Run: headless pygame with SDL's dummy video driver; simulated clock (each Clock.tick advances the game by its frame time, no real sleeping); random seed 0; keys injected as events and as key.get_pressed() state; no mouse input.
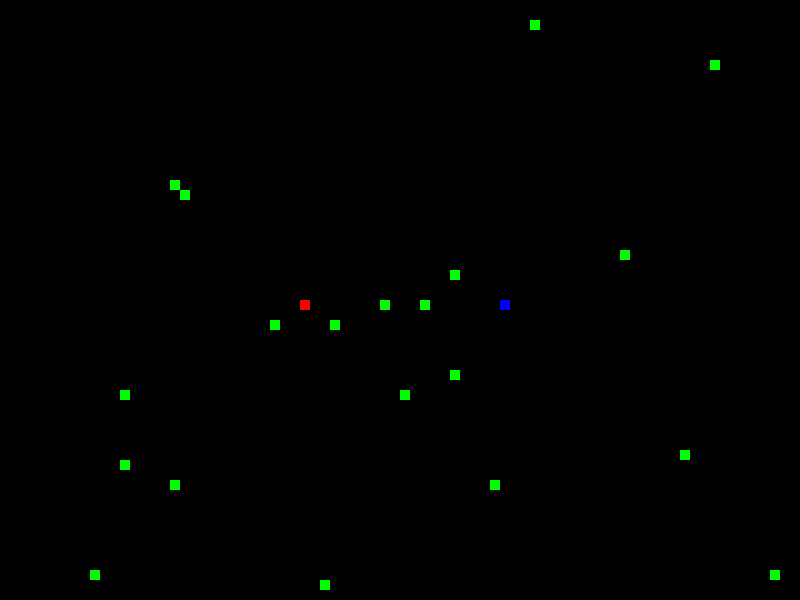
Frame 1 of 1 · flips 1–60 · no input

The pygame program that drew these frames:

import pygame
import random

WHITE = (255,255,255)
RED   = (255,  0,  0)
GREEN = (  0,255,  0)
BLUE  = (  0,  0,255)
BLACK = (  0,  0,  0)
PINK  = (255,192,203)

class GridObject : 
    def __init__(self,x,y,game,color) :
        self.game = game 
        self.active = True
        self.color = color 
        self.x = x # grid column index
        self.y = y # grid row index
    
    def handle_event(self,event) :
        pass

    def handle_tick(self) :
        pass

    def draw(self) :
        block_size = self.game.block_size
        pygame.draw.rect( self.game.display, self.color, \
            [self.x*block_size, self.y*block_size, block_size, block_size] )


class Player(GridObject) :
    
    def __init__(self,x,y,game) :
        self.game = game
        self.x = [x]
        self.y = [y]
        self.dx = 0
        self.dy = 0
        self.active = True
        self.boost_active = False

    def set_color(self) :
        pass

    def set_keyboard(self) :
        pass

    # event, self state update
    def handle_event(self, event) :

        if event.type == pygame.KEYDOWN :
            
            # boost
            shift = pygame.key.get_pressed()
            if shift[self.boost] :
                self.boost_active = True
                move = 2
            else :
                self.boost_active = False
                move = 1

            # handle
            if event.key == self.left :
                self.direction = 'left'
                self.dx = -move
                self.dy = 0
            elif event.key == self.right :
                self.direction = 'right'
                self.dx = move
                self.dy = 0
            elif event.key == self.up :
                self.direction = 'up'
                self.dx = 0
                self.dy = -move
            elif event.key == self.down :
                self.direction = 'down'
                self.dx = 0
                self.dy = +move
    
    # tick, self state update
    def handle_tick(self) :

        # x[1]~x[n]까지 x[0]~x[n-1] 위치로 이동
        for i in range(len(self.x)-1,0,-1) :
            self.x[i] = self.x[i-1]
            self.y[i] = self.y[i-1]

        # head 위치 이동
        self.x[0] += self.dx
        self.y[0] += self.dy

    # game over
    def display_out(self) :
        if  self.x[0] < 0 or self.game.n_cols < self.x[0] or \
            self.y[0] < 0 or self.game.n_rows < self.y[0] :
            return True
        return False

    def self_collide(self) :
        for i in range(1,len(self.x)) :
            if self.x[0] == self.x[i] and self.y[0] == self.y[i] :
                return True
        return False

    # snake body append
    def grow(self) :
        if self.direction == 'left' :
            self.x.insert(0,self.x[0]-1)
            self.y.insert(0,self.y[0])
        elif self.direction == 'right' :
            self.x.insert(0,self.x[0]+1)
            self.y.insert(0,self.y[0])
        elif self.direction == 'up' :
            self.x.insert(0,self.x[0])
            self.y.insert(0,self.y[0]-1)
        elif self.direction == 'down' :
            self.x.insert(0,self.x[0])
            self.y.insert(0,self.y[0]+1)

    # color : head = white, body = red
    def draw(self) :
        block_size = self.game.block_size
        # head drawing
        pygame.draw.rect( self.game.display, self.head_color, \
            [self.x[0]*block_size, self.y[0]*block_size, block_size, block_size] )
        # body drawing
        for i in range(1,len(self.x)) :
            pygame.draw.rect( self.game.display, self.body_color, \
                [self.x[i]*block_size, self.y[i]*block_size, block_size, block_size] )


class Player1(Player) :
    head_color = RED
    body_color = PINK

    boost = pygame.K_LSHIFT
    left  = pygame.K_a
    right = pygame.K_d
    up    = pygame.K_w
    down  = pygame.K_s

    def __init__(self,x,y,game) :
        super().__init__(x,y,game)


class Player2(Player) :
    head_color = BLUE
    body_color = WHITE

    boost = pygame.K_RSHIFT
    left  = pygame.K_LEFT
    right = pygame.K_RIGHT
    up    = pygame.K_UP
    down  = pygame.K_DOWN

    def __init__(self,x,y,game) :
        super().__init__(x,y,game)

    


class Food(GridObject) :
    color = GREEN
    def __init__(self, game) :
        x = random.randint(0, game.n_cols-1)
        y = random.randint(0, game.n_rows-1) 
        super().__init__(x,y,game,self.color)
        

class Game :

    block_size = 10
    def __init__(self, n_rows=60, n_cols=80) :
        
        self.n_rows = n_rows
        self.n_cols = n_cols

        pygame.init()
        pygame.display.set_caption('Snake Game')

        self.display = pygame.display.set_mode( (n_cols*self.block_size, n_rows*self.block_size) )     
        self.clock = pygame.time.Clock()
        self.game_over = 0

        self.objects = []

    def active_objects(self) :
        for obj in self.objects :
            if obj.active :
                yield obj

    def collide(self, obj1, obj2) :
        coor1 = [ (obj1.x[i],obj1.y[i]) for i in range(len(obj1.x)) ]
        coor2 = [ (obj2.x[i],obj2.y[i]) for i in range(len(obj2.x)) ]
        for i in range(len(obj1.x)) :
            if coor1[i] in coor2 :
                return True
        return False

    def eating(self, player, food) :

        if player.boost_active :
            if player.direction == 'left' :
                if (player.x[0]==food.x or player.x[0]+1==food.x) and player.y[0]==food.y :
                    food.active = False
                    self.objects.append( Food(self) )
                    player.grow() 
            elif player.direction == 'right' :
                if (player.x[0]==food.x or player.x[0]-1==food.x) and player.y[0]==food.y :
                    food.active = False
                    self.objects.append( Food(self) )
                    player.grow() 
            elif player.direction == 'up' :
                if player.x[0]==food.x and (player.y[0]==food.y or player.y[0]==food.y+1) :
                    food.active = False
                    self.objects.append( Food(self) )
                    player.grow() 
            elif player.direction == 'down' :
                if player.x[0]==food.x and (player.y[0]==food.y or player.y[0]==food.y-1) :
                    food.active = False
                    self.objects.append( Food(self) )
                    player.grow() 
                        
        else :
            if food.x == player.x[0] and food.y == player.y[0] :
                food.active = False
                self.objects.append( Food(self) )
                player.grow()


    def play(self, n_foods=20) :
        
        self.objects = [
            Player1(30,30,self),
            Player2(50,30,self),
            *[ Food(self) for _ in range(n_foods) ]
        ]

        while not self.game_over :

            #keyboard input
            for event in pygame.event.get() :

                # game over
                if event.type == pygame.QUIT :
                    self.game_over = 1
                    break

                # handle event
                for obj in self.active_objects() :
                    obj.handle_event(event)
            
            # player move
            for obj in self.active_objects() :
                obj.handle_tick()
            
            # eating food 
            for obj1 in self.objects :
                for obj2 in self.objects :
                    if isinstance(obj1,Player) and isinstance(obj2,Food) :
                        if obj2.active :
                            self.eating(obj1,obj2)
                
            # draw
            self.display.fill(BLACK)
            for obj in self.active_objects() :
                obj.draw()

            # display update
            pygame.display.update()
            self.clock.tick(10)

            # game over 
            for obj1 in self.objects :
                if self.game_over :
                    break
                if isinstance(obj1,Player) :
                    # when player goes out of the screen
                    self.game_over += obj1.display_out()

            for obj1 in self.objects :
                if self.game_over :
                    break
                if isinstance(obj1,Player) :
                    # when player collides.
                    self.game_over += obj1.self_collide()

            for obj1 in self.objects :     
                for obj2 in self.objects :
                    if self.game_over :
                        break
                    if isinstance(obj1,Player) and isinstance(obj2,Player) :
                        if obj1 != obj2 :
                            self.game_over += self.collide(obj1,obj2)

            if self.game_over :
                break
            



if __name__ == '__main__' :
    Game(n_rows=60,n_cols=80).play(n_foods=20)
    
